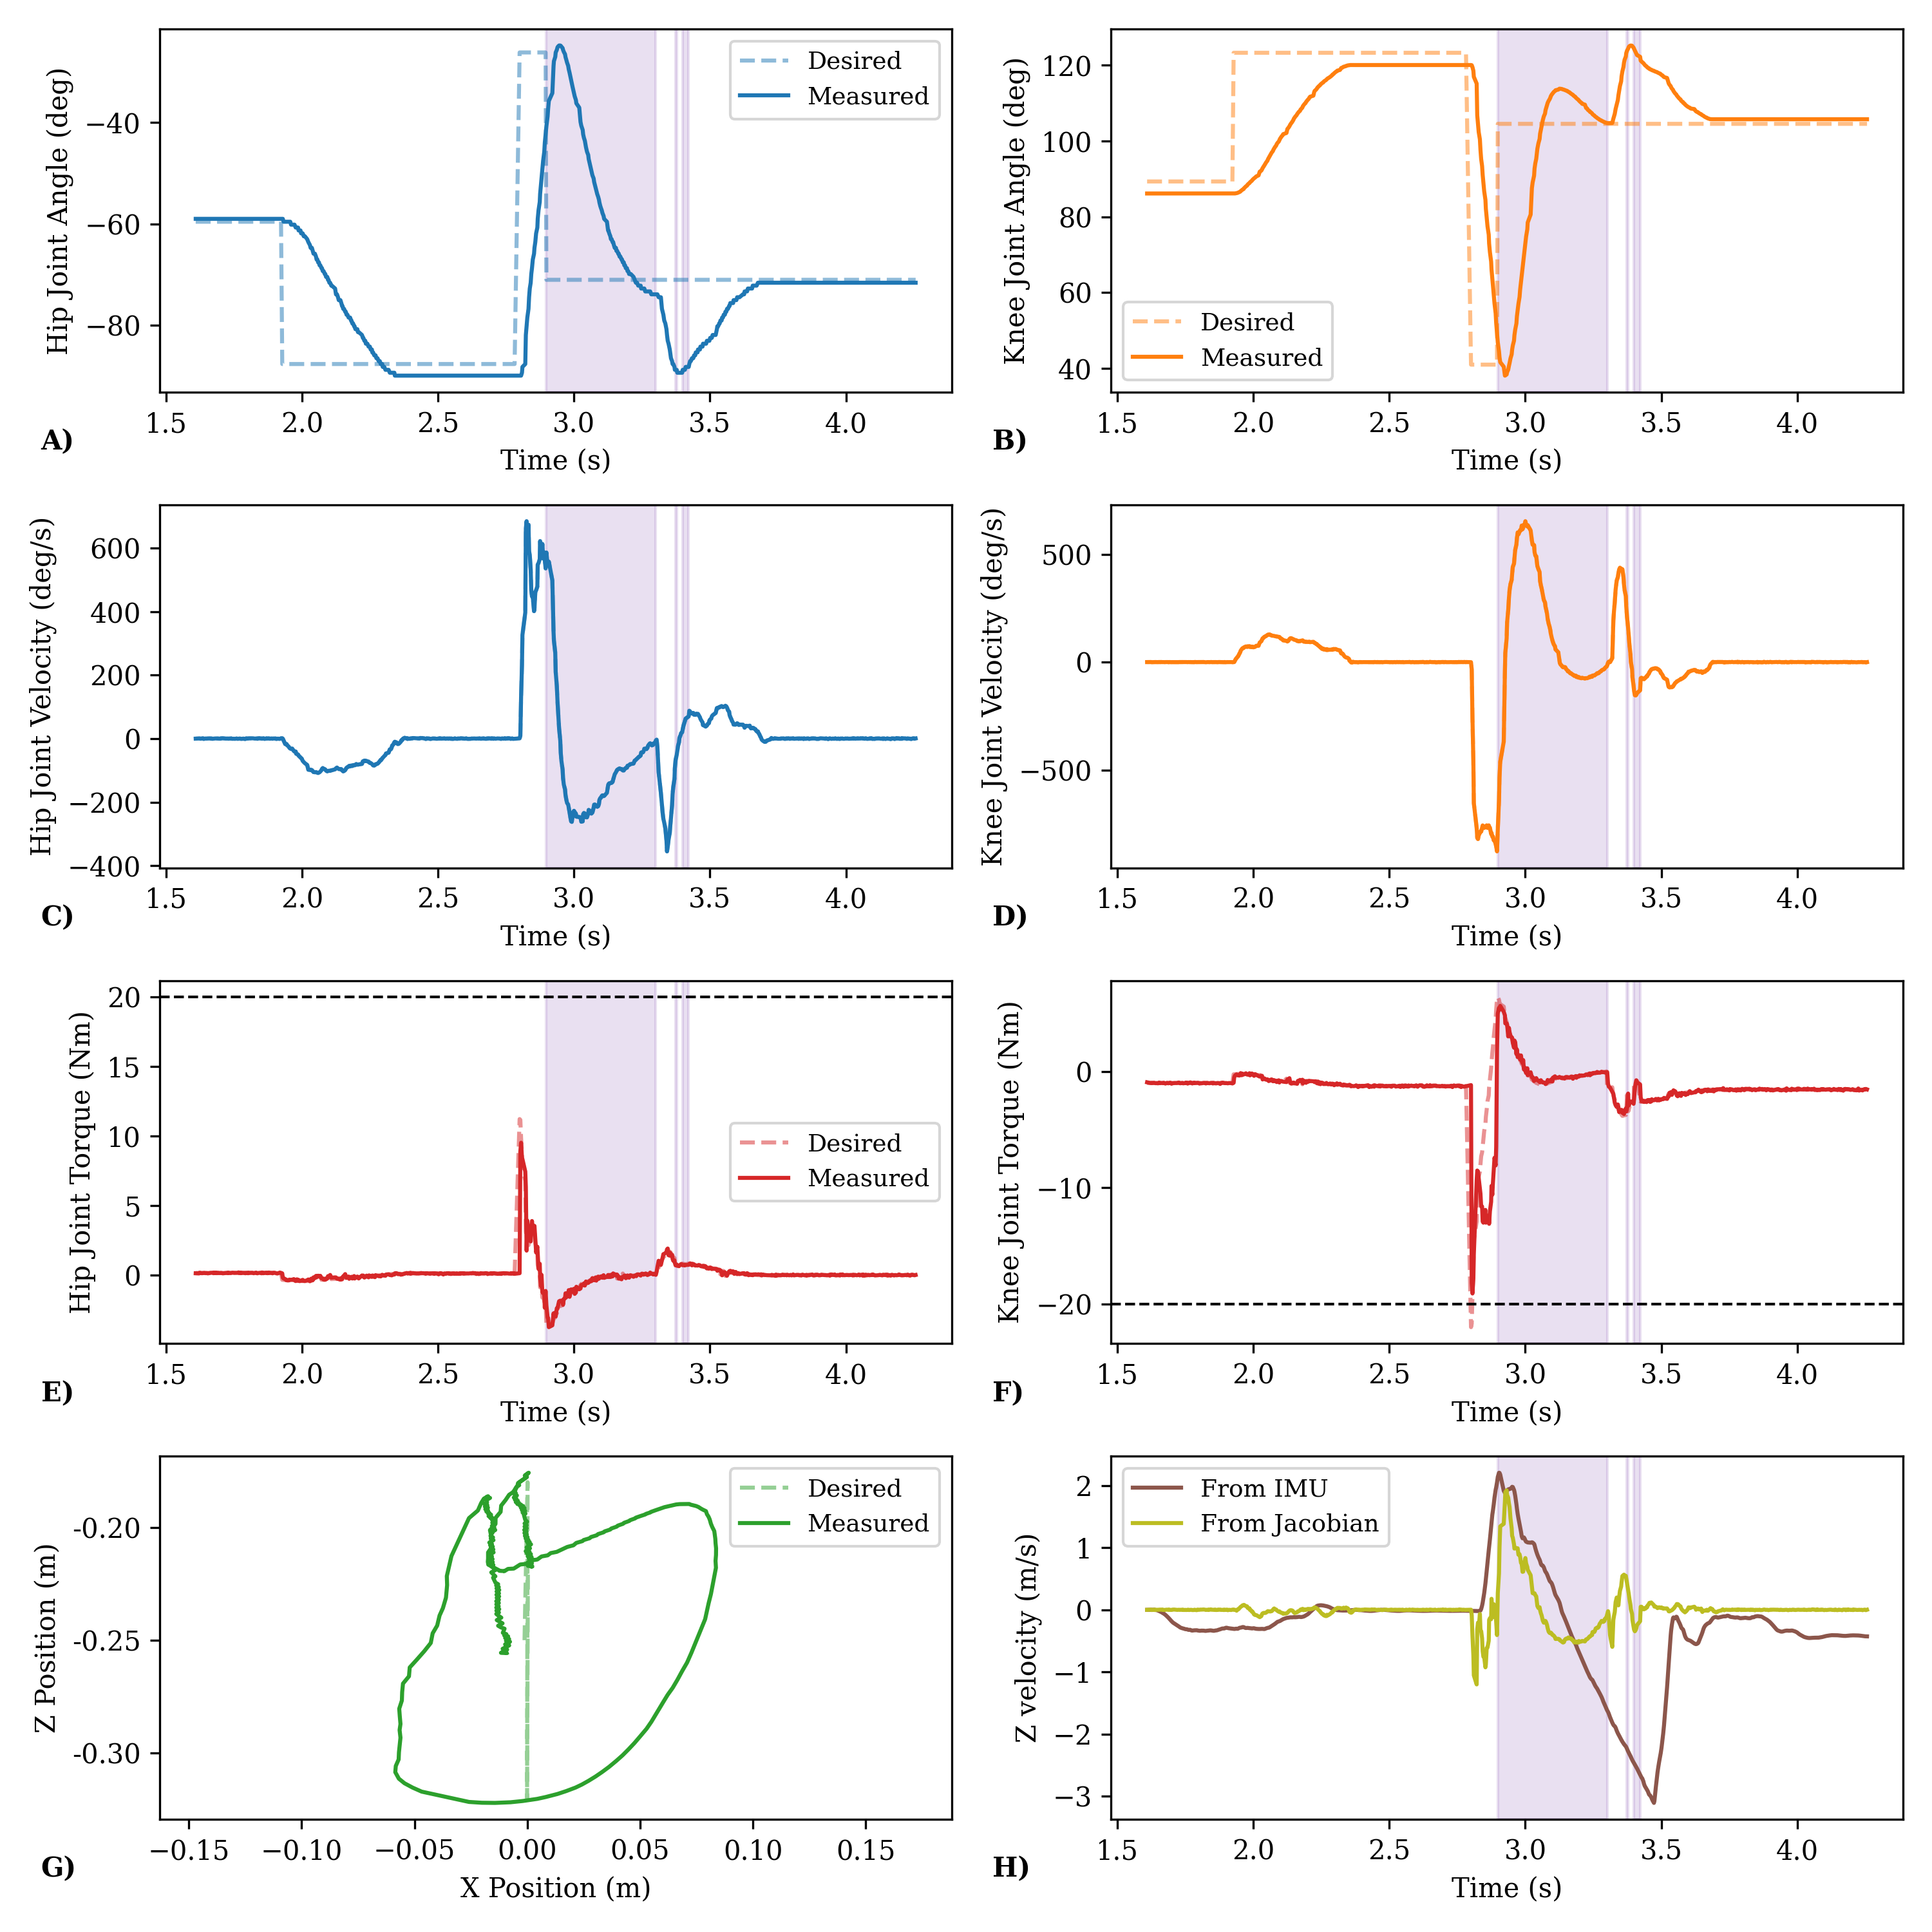

Source data for this figure (header and first rows):
timestamp, foot_state, q1_des, q1_meas, q1d_des, q2d_meas, u1_des, u1_meas, q2_des, q2_meas, q2d_des, q2d_meas, u2_des, u2_meas, IMU
4.043102264404296875e-03, 1.000000000000000000e+00, -1.04E+00, -1.20E+00, -7.45E-03, -7.45E-03, 5.141462439499183690e-01, 6.322794109582900723e-02, 1.558703008769955378e+00, 1.919973134994506836e+00, 2.931919880211353302e-03, 2.931919880211353302e-03, -1.40E+00, -1.59E-02, 1.00E+00
6.488561630249023438e-03, 1.000000000000000000e+00, -1.04E+00, -1.20E+00, 1.095112506300210953e-02, 1.095112506300210953e-02, 5.137537021568309159e-01, 2.945757079124450284e-01, 1.558703008769955378e+00, 1.919961333274841309e+00, -1.17E-02, -1.17E-02, -1.40E+00, -8.14E-01, 1.00E+00
8.862257003784179688e-03, 1.000000000000000000e+00, -1.04E+00, -1.20E+00, 6.355137377977371216e-02, 6.355137377977371216e-02, 5.124365704765859730e-01, 4.247192978858947421e-01, 1.558703008769955378e+00, 1.919693231582641602e+00, -1.50E-01, -1.50E-01, -1.40E+00, -1.23E+00, 9.91E-01
2.066802978515625000e-02, 1.000000000000000000e+00, -1.04E+00, -1.20E+00, 1.952250599861145020e-01, 1.952250599861145020e-01, 5.090017814009696329e-01, 4.386545372009277299e-01, 1.558703008769955378e+00, 1.918857097625732422e+00, -3.82E-01, -3.82E-01, -1.39E+00, -1.26E+00, 9.91E-01
2.314138412475585938e-02, 1.000000000000000000e+00, -1.04E+00, -1.20E+00, 3.342226743698120117e-01, 3.342226743698120117e-01, 4.976723922506725573e-01, 5.286804270744323020e-01, 1.558703008769955378e+00, 1.909022927284240723e+00, -1.29E+00, -1.29E+00, -1.33E+00, -1.19E+00, 1.05E+00
2.644920349121093750e-02, 1.000000000000000000e+00, -1.04E+00, -1.20E+00, 3.417985141277313232e-01, 3.417985141277313232e-01, 4.949924001965128051e-01, 4.270046281814575129e-01, 1.558703008769955378e+00, 1.905195355415344238e+00, -1.49E+00, -1.49E+00, -1.32E+00, -1.24E+00, 1.05E+00
2.901244163513183594e-02, 1.000000000000000000e+00, -1.04E+00, -1.20E+00, 4.609397053718566895e-01, 4.609397053718566895e-01, 4.891281626809221850e-01, 4.461612176895141113e-01, 1.558703008769955378e+00, 1.899684667587280273e+00, -1.70E+00, -1.70E+00, -1.29E+00, -1.33E+00, 1.12E+00
3.313112258911132812e-02, 1.000000000000000000e+00, -1.04E+00, -1.19E+00, 5.859216451644897461e-01, 5.859216451644897461e-01, 4.825180106640177269e-01, 4.079742908477783092e-01, 1.558703008769955378e+00, 1.894404888153076172e+00, -1.94E+00, -1.94E+00, -9.71E-01, -1.40E+00, 1.12E+00
3.482413291931152344e-02, 1.000000000000000000e+00, -1.04E+00, -1.19E+00, 5.923685431480407715e-01, 5.923685431480407715e-01, 4.777884117231977479e-01, 4.860596704483031716e-01, 1.558703008769955378e+00, 1.888889074325561523e+00, -2.08E+00, -2.08E+00, -9.24E-01, -9.64E-01, 1.23E+00
3.777551651000976562e-02, 1.000000000000000000e+00, -1.04E+00, -1.19E+00, 6.224362254142761230e-01, 6.224362254142761230e-01, 4.719357192946916912e-01, 5.492287635803222434e-01, 1.558703008769955378e+00, 1.882428407669067383e+00, -2.18E+00, -2.18E+00, -8.80E-01, -7.53E-01, 1.23E+00
4.076576232910156250e-02, 1.000000000000000000e+00, -1.04E+00, -1.19E+00, 6.450736522674560547e-01, 6.450736522674560547e-01, 4.661185653387397432e-01, 3.455629181861877286e-01, 1.558703008769955378e+00, 1.875632643699645996e+00, -2.28E+00, -2.28E+00, -8.35E-01, -8.47E-01, 1.17E+00
4.369187355041503906e-02, 1.000000000000000000e+00, -1.04E+00, -1.19E+00, 7.460911273956298828e-01, 7.460911273956298828e-01, 4.585025528911422787e-01, 3.455293846130370605e-01, 1.558703008769955378e+00, 1.868843555450439453e+00, -2.40E+00, -2.40E+00, -7.87E-01, -8.23E-01, 1.17E+00
4.600358009338378906e-02, 1.000000000000000000e+00, -1.04E+00, -1.18E+00, 8.744210004806518555e-01, 8.744210004806518555e-01, 4.508379615938423735e-01, 4.443121695518493230e-01, 1.558703008769955378e+00, 1.863144636154174805e+00, -2.49E+00, -2.49E+00, -7.48E-01, -9.11E-01, 1.14E+00
4.978942871093750000e-02, 1.000000000000000000e+00, -1.04E+00, -1.18E+00, 9.249897003173828125e-01, 9.249897003173828125e-01, 4.432312464209572367e-01, 4.303086876869201549e-01, 1.558703008769955378e+00, 1.856276750564575195e+00, -2.54E+00, -2.54E+00, -7.12E-01, -6.30E-01, 1.14E+00
5.282878875732421875e-02, 1.000000000000000000e+00, -1.04E+00, -1.18E+00, 9.296847581863403320e-01, 9.296847581863403320e-01, 4.355296154848993240e-01, 4.663348078727722057e-01, 1.558703008769955378e+00, 1.848004102706909180e+00, -2.64E+00, -2.64E+00, -6.61E-01, -7.35E-01, 1.04E+00
5.519437789916992188e-02, 1.000000000000000000e+00, -1.04E+00, -1.18E+00, 1.013025999069213867e+00, 1.013025999069213867e+00, 4.246751795197644674e-01, 4.171476936340332009e-01, 1.558703008769955378e+00, 1.838932633399963379e+00, -2.74E+00, -2.74E+00, -6.07E-01, -6.35E-01, 1.04E+00
5.794572830200195312e-02, 1.000000000000000000e+00, -1.04E+00, -1.17E+00, 9.997051358222961426e-01, 9.997051358222961426e-01, 4.174075820873175413e-01, 3.487743282318114812e-01, 1.558703008769955378e+00, 1.831544041633605957e+00, -2.82E+00, -2.82E+00, -5.63E-01, -6.09E-01, 9.14E-01
6.084752082824707031e-02, 1.000000000000000000e+00, -1.04E+00, -1.17E+00, 1.005493164062500000e+00, 1.005493164062500000e+00, 4.091122455911282985e-01, 3.439166617393493164e-01, 1.558703008769955378e+00, 1.823167443275451660e+00, -2.89E+00, -2.89E+00, -5.18E-01, -5.49E-01, 9.14E-01
6.521773338317871094e-02, 1.000000000000000000e+00, -1.04E+00, -1.17E+00, 1.075562238693237305e+00, 1.075562238693237305e+00, 3.994455937459283623e-01, 5.517822587490081032e-01, 1.558703008769955378e+00, 1.814699411392211914e+00, -2.91E+00, -2.91E+00, -4.80E-01, -3.74E-01, 7.85E-01
6.722879409790039062e-02, 1.000000000000000000e+00, -1.04E+00, -1.16E+00, 1.061293840408325195e+00, 1.061293840408325195e+00, 3.895035750660498786e-01, 4.142083549499511186e-01, 1.558703008769955378e+00, 1.804546356201171875e+00, -2.88E+00, -2.88E+00, -4.46E-01, -4.60E-01, 7.85E-01
6.971001625061035156e-02, 1.000000000000000000e+00, -1.04E+00, -1.16E+00, 1.053021073341369629e+00, 1.053021073341369629e+00, 3.822825730728041105e-01, 3.950231409072875732e-01, 1.558703008769955378e+00, 1.797317981719970703e+00, -2.89E+00, -2.89E+00, -4.15E-01, -5.44E-01, 7.85E-01
7.382225990295410156e-02, 1.000000000000000000e+00, -1.04E+00, -1.16E+00, 1.038468122482299805e+00, 1.038468122482299805e+00, 3.737517412171666997e-01, 4.170226860046386541e-01, 1.558703008769955378e+00, 1.788754582405090332e+00, -2.90E+00, -2.90E+00, -3.78E-01, -3.92E-01, 8.27E-01
7.660460472106933594e-02, 1.000000000000000000e+00, -1.04E+00, -1.15E+00, 1.060246944427490234e+00, 1.060246944427490234e+00, 3.651247843342447785e-01, 3.128949606418609530e-01, 1.558703008769955378e+00, 1.780487656593322754e+00, -2.88E+00, -2.88E+00, -3.49E-01, -3.95E-01, 8.27E-01
7.853055000305175781e-02, 1.000000000000000000e+00, -1.04E+00, -1.15E+00, 1.063127875328063965e+00, 1.063127875328063965e+00, 3.574687877111671352e-01, 4.322299194335937345e-01, 1.558703008769955378e+00, 1.772889018058776855e+00, -2.87E+00, -2.87E+00, -3.22E-01, -2.85E-01, 8.04E-01
8.259963989257812500e-02, 1.000000000000000000e+00, -1.04E+00, -1.15E+00, 1.073599576950073242e+00, 1.073599576950073242e+00, 3.486585665494055242e-01, 3.531228029727935813e-01, 1.558703008769955378e+00, 1.764616250991821289e+00, -2.88E+00, -2.88E+00, -2.86E-01, -4.09E-01, 8.04E-01
8.413672447204589844e-02, 1.000000000000000000e+00, -1.04E+00, -1.15E+00, 1.072067022323608398e+00, 1.072067022323608398e+00, 3.396197651252577110e-01, 4.166416478157043413e-01, 1.558703008769955378e+00, 1.755663394927978516e+00, -2.95E+00, -2.95E+00, -2.38E-01, -3.00E-01, 7.76E-01
8.669877052307128906e-02, 1.000000000000000000e+00, -1.04E+00, -1.14E+00, 1.055871129035949707e+00, 1.055871129035949707e+00, 3.319888872192443552e-01, 4.005310821533202836e-01, 1.558703008769955378e+00, 1.747865438461303711e+00, -2.96E+00, -2.96E+00, -2.07E-01, -2.81E-01, 7.76E-01
8.935618400573730469e-02, 1.000000000000000000e+00, -1.04E+00, -1.14E+00, 1.082262754440307617e+00, 1.082262754440307617e+00, 3.237284735982037254e-01, 2.570219779014586980e-01, 1.558703008769955378e+00, 1.739985466003417969e+00, -2.92E+00, -2.92E+00, -1.83E-01, -1.92E-01, 9.10E-01
9.204745292663574219e-02, 1.000000000000000000e+00, -1.04E+00, -1.14E+00, 1.063371658325195312e+00, 1.063371658325195312e+00, 3.160194655060645785e-01, 3.069276094436645397e-01, 1.558703008769955378e+00, 1.732528328895568848e+00, -2.87E+00, -2.87E+00, -1.62E-01, -3.28E-01, 9.10E-01
9.470081329345703125e-02, 1.000000000000000000e+00, -1.04E+00, -1.13E+00, 1.121294975280761719e+00, 1.121294975280761719e+00, 3.067921941232883976e-01, 3.033291459083556907e-01, 1.558703008769955378e+00, 1.724918842315673828e+00, -2.78E+00, -2.78E+00, -1.48E-01, -1.42E-01, 9.10E-01
9.901976585388183594e-02, 1.000000000000000000e+00, -1.04E+00, -1.13E+00, 1.170850872993469238e+00, 1.170850872993469238e+00, 2.955294839783980665e-01, 3.973980093002318914e-01, 1.558703008769955378e+00, 1.715683698654174805e+00, -2.69E+00, -2.69E+00, -1.27E-01, -2.19E-01, 8.64E-01
1.009497642517089844e-01, 1.000000000000000000e+00, -1.04E+00, -1.13E+00, 1.122141122817993164e+00, 1.122141122817993164e+00, 2.871344263553912146e-01, 3.678632628917694047e-01, 1.558703008769955378e+00, 1.708215832710266113e+00, -2.63E+00, -2.63E+00, -1.08E-01, -1.38E-01, 8.64E-01
1.038188934326171875e-01, 1.000000000000000000e+00, -1.04E+00, -1.12E+00, 1.152997612953186035e+00, 1.152997612953186035e+00, 2.773361782841075041e-01, 1.350957381725311213e-01, 1.558703008769955378e+00, 1.700480222702026367e+00, -2.54E+00, -2.54E+00, -9.32E-02, -1.72E-01, 9.60E-01
1.067478656768798828e-01, 1.000000000000000000e+00, -1.04E+00, -1.12E+00, 1.197743773460388184e+00, 1.197743773460388184e+00, 2.673040897378592962e-01, 3.812980568408965709e-01, 1.558703008769955378e+00, 1.693543195724487305e+00, -2.47E+00, -2.47E+00, -7.80E-02, -4.85E-02, 9.60E-01
1.096365451812744141e-01, 1.000000000000000000e+00, -1.04E+00, -1.12E+00, 1.195995569229125977e+00, 1.195995569229125977e+00, 2.578441347205386314e-01, 2.985396528244018133e-01, 1.558703008769955378e+00, 1.686668872833251953e+00, -2.41E+00, -2.41E+00, -6.14E-02, -2.56E-01, 8.97E-01
1.191642284393310547e-01, 1.000000000000000000e+00, -1.04E+00, -1.11E+00, 1.218289017677307129e+00, 1.218289017677307129e+00, 2.495672744901425155e-01, 3.190512406826019332e-01, 1.558703008769955378e+00, 1.680991530418395996e+00, -2.39E+00, -2.39E+00, -4.27E-02, -8.82E-02, 8.97E-01
1.230943202972412109e-01, 1.000000000000000000e+00, -1.04E+00, -1.10E+00, 1.147287368774414062e+00, 1.147287368774414062e+00, 2.149197609123432995e-01, 2.870039653778075905e-01, 1.558703008769955378e+00, 1.655300140380859375e+00, -2.13E+00, -2.13E+00, 1.261909926345861077e-02, -2.45E-01, 1.00E+00
1.267800331115722656e-01, 1.000000000000000000e+00, -1.04E+00, -1.10E+00, 1.134624004364013672e+00, 1.134624004364013672e+00, 2.072429532021513032e-01, 3.127908682823181130e-01, 1.558703008769955378e+00, 1.650217652320861816e+00, -2.09E+00, -2.09E+00, 2.455538003532281577e-02, -1.99E-02, 1.00E+00
1.285576820373535156e-01, 1.000000000000000000e+00, -1.04E+00, -1.09E+00, 1.090474367141723633e+00, 1.090474367141723633e+00, 1.991323487373365675e-01, 2.728514492511748823e-01, 1.558703008769955378e+00, 1.644168257713317871e+00, -2.01E+00, -2.01E+00, 3.390709883153697479e-02, 2.744538441300391901e-02, 1.11E+00
1.311609745025634766e-01, 1.000000000000000000e+00, -1.04E+00, -1.09E+00, 1.003137111663818359e+00, 1.003137111663818359e+00, 1.931212626727405735e-01, 1.399044698476791249e-01, 1.558703008769955378e+00, 1.638788938522338867e+00, -1.91E+00, -1.91E+00, 3.827664468689467858e-02, -1.10E-01, 1.11E+00
1.356999874114990234e-01, 1.000000000000000000e+00, -1.04E+00, -1.09E+00, 1.002303838729858398e+00, 1.002303838729858398e+00, 1.850347877881445002e-01, 2.733689206838607610e-01, 1.558703008769955378e+00, 1.633487582206726074e+00, -1.83E+00, -1.83E+00, 4.502946135885249612e-02, 4.598940715193747947e-02, 1.15E+00
1.373836994171142578e-01, 1.000000000000000000e+00, -1.04E+00, -1.09E+00, 9.786676764488220215e-01, 9.786676764488220215e-01, 1.766567623337393089e-01, 2.151591491699218484e-01, 1.558703008769955378e+00, 1.627622008323669434e+00, -1.76E+00, -1.76E+00, 5.495160650419161907e-02, 5.907245725393294681e-04, 1.15E+00
1.413984298706054688e-01, 1.000000000000000000e+00, -1.04E+00, -1.08E+00, 9.271539449691772461e-01, 9.271539449691772461e-01, 1.699194813097925083e-01, 2.177502226829528542e-01, 1.558703008769955378e+00, 1.622824668884277344e+00, -1.67E+00, -1.67E+00, -1.92E-01, -4.65E-02, 1.12E+00
1.438183784484863281e-01, 1.000000000000000000e+00, -1.04E+00, -1.08E+00, 8.927612900733947754e-01, 8.927612900733947754e-01, 1.642543912067933876e-01, 2.181776028871535988e-01, 1.558703008769955378e+00, 1.618744611740112305e+00, -1.60E+00, -1.60E+00, -1.77E-01, -1.13E-01, 1.12E+00
1.459739208221435547e-01, 1.000000000000000000e+00, -1.04E+00, -1.08E+00, 8.801169395446777344e-01, 8.801169395446777344e-01, 1.568480582890875441e-01, 5.868334248661994518e-02, 1.558703008769955378e+00, 1.613910913467407227e+00, -1.55E+00, -1.55E+00, -1.59E-01, -1.56E-01, 1.04E+00
1.486511230468750000e-01, 1.000000000000000000e+00, -1.04E+00, -1.08E+00, 8.350704312324523926e-01, 8.350704312324523926e-01, 1.513012377052903035e-01, 1.079858234524726790e-01, 1.558703008769955378e+00, 1.609709143638610840e+00, -1.52E+00, -1.52E+00, -1.43E-01, -1.92E-01, 1.04E+00
1.520047187805175781e-01, 1.000000000000000000e+00, -1.04E+00, -1.07E+00, 8.448172211647033691e-01, 8.448172211647033691e-01, 1.456275812951110527e-01, 1.637627601623534990e-01, 1.558703008769955378e+00, 1.606254935264587402e+00, -1.52E+00, -1.52E+00, -1.29E-01, -2.25E-01, 1.03E+00
1.536943912506103516e-01, 1.000000000000000000e+00, -1.04E+00, -1.07E+00, 8.575448989868164062e-01, 8.575448989868164062e-01, 1.388525301303116799e-01, 1.992782884836196700e-01, 1.558703008769955378e+00, 1.601962924003601074e+00, -1.47E+00, -1.47E+00, -1.13E-01, -1.23E-01, 1.03E+00
1.566944122314453125e-01, 1.000000000000000000e+00, -1.04E+00, -1.07E+00, 8.359443545341491699e-01, 8.359443545341491699e-01, 1.324281245177271471e-01, 1.040117061138152998e-01, 1.558703008769955378e+00, 1.597694993019104004e+00, -1.46E+00, -1.46E+00, -9.62E-02, -9.27E-02, 8.65E-01
1.601185798645019531e-01, 1.000000000000000000e+00, -1.04E+00, -1.07E+00, 8.503780364990234375e-01, 8.503780364990234375e-01, 1.265298173285721028e-01, 1.788932639360427679e-01, 1.558703008769955378e+00, 1.594084382057189941e+00, -1.42E+00, -1.42E+00, -8.25E-02, -2.23E-01, 8.65E-01
1.618983745574951172e-01, 1.000000000000000000e+00, -1.04E+00, -1.06E+00, 7.625864148139953613e-01, 7.625864148139953613e-01, 1.222498093796079432e-01, 1.620110976696014227e-01, 1.558703008769955378e+00, 1.590362906455993652e+00, -1.40E+00, -1.40E+00, -6.81E-02, -1.33E-01, 9.31E-01
1.646552085876464844e-01, 1.000000000000000000e+00, -1.04E+00, -1.06E+00, 7.634862065315246582e-01, 7.634862065315246582e-01, 1.164128377614538634e-01, 9.448819726705549871e-02, 1.558703008769955378e+00, 1.586459994316101074e+00, -1.33E+00, -1.33E+00, -5.38E-02, -5.35E-02, 9.31E-01
1.689767837524414062e-01, 1.000000000000000000e+00, -1.04E+00, -1.06E+00, 7.404838204383850098e-01, 7.404838204383850098e-01, 1.099993662058058874e-01, 1.169375157356262185e-01, 1.558703008769955378e+00, 1.582020521163940430e+00, -1.27E+00, -1.27E+00, -3.71E-02, -9.69E-02, 1.04E+00
1.707856655120849609e-01, 1.000000000000000000e+00, -1.04E+00, -1.06E+00, 7.440431714057922363e-01, 7.440431714057922363e-01, 1.041302122082521098e-01, 1.675046229362487649e-01, 1.558703008769955378e+00, 1.578745007514953613e+00, -1.24E+00, -1.24E+00, -2.46E-02, -7.20E-02, 1.04E+00
1.739745140075683594e-01, 1.000000000000000000e+00, -1.04E+00, -1.06E+00, 6.950986981391906738e-01, 6.950986981391906738e-01, 9.896886705626384284e-02, 8.447582423686980646e-02, 1.558703008769955378e+00, 1.574971079826354980e+00, -1.20E+00, -1.20E+00, -1.04E-02, -1.17E-01, 9.88E-01
1.768600940704345703e-01, 1.000000000000000000e+00, -1.04E+00, -1.05E+00, 6.821824908256530762e-01, 6.821824908256530762e-01, 9.384910103705926265e-02, 1.072274115681648154e-01, 1.558703008769955378e+00, 1.571719050407409668e+00, -1.11E+00, -1.11E+00, 9.598071789231332751e-04, -4.55E-02, 9.88E-01
1.813545227050781250e-01, 1.000000000000000000e+00, -1.04E+00, -1.05E+00, 6.933022141456604004e-01, 6.933022141456604004e-01, 8.811300098640542644e-02, 1.137397265434265115e-01, 1.558703008769955378e+00, 1.568571805953979492e+00, -1.03E+00, -1.03E+00, 1.212550852194538287e-02, -2.11E-02, 9.99E-01
1.833972930908203125e-01, 1.000000000000000000e+00, -1.04E+00, -1.05E+00, 5.711665153503417969e-01, 5.711665153503417969e-01, 8.435944474111940761e-02, 1.430864429473876764e-01, 1.558703008769955378e+00, 1.564906597137451172e+00, -1.02E+00, -1.02E+00, 2.661317782819402900e-02, -3.89E-02, 9.99E-01
1.857495307922363281e-01, 1.000000000000000000e+00, -1.04E+00, -1.05E+00, 5.509626865386962891e-01, 5.509626865386962891e-01, 8.109892306166396891e-02, 9.745131194591521995e-02, 1.558703008769955378e+00, 1.562573194503784180e+00, -9.12E-01, -9.12E-01, 3.394128166127835522e-02, -7.11E-02, 9.79E-01
1.898789405822753906e-01, 1.000000000000000000e+00, -1.04E+00, -1.05E+00, 4.921355545520782471e-01, 4.921355545520782471e-01, 7.819147626163601428e-02, 1.690763968229293812e-01, 1.558703008769955378e+00, 1.559908866882324219e+00, -8.78E-01, -8.78E-01, 4.393948273397066395e-02, -6.05E-02, 9.79E-01
... 1,941 more rows
